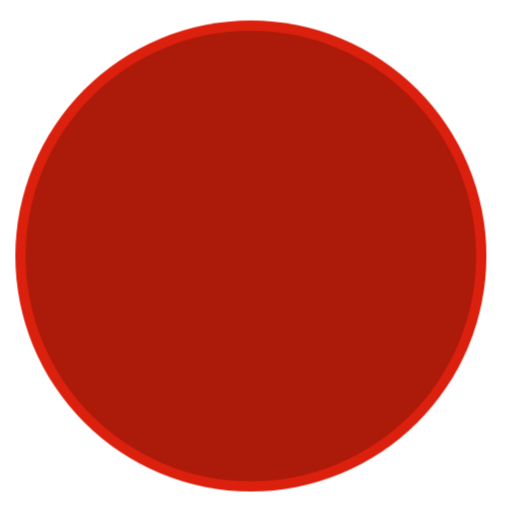
t = 0.00 s
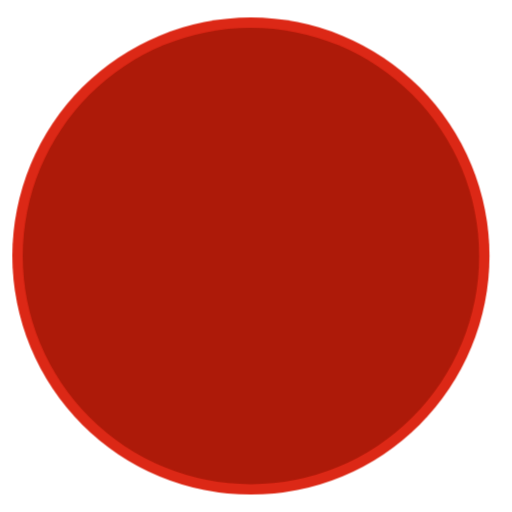
t = 0.13 s
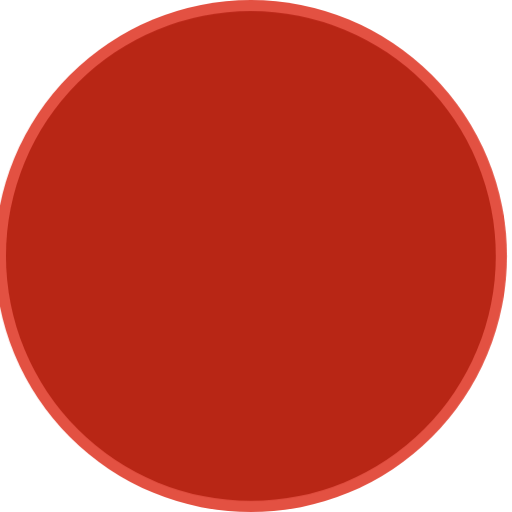
t = 0.38 s
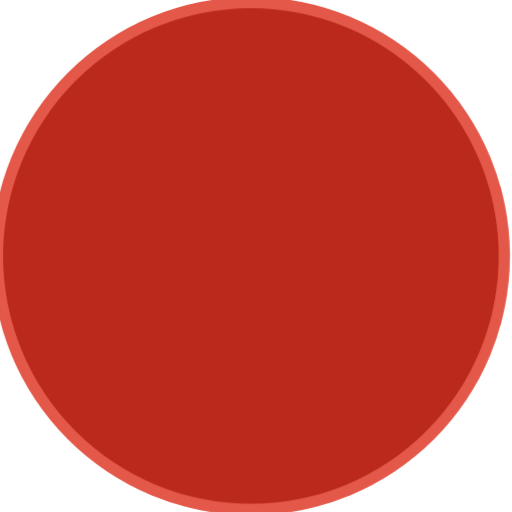
t = 0.50 s
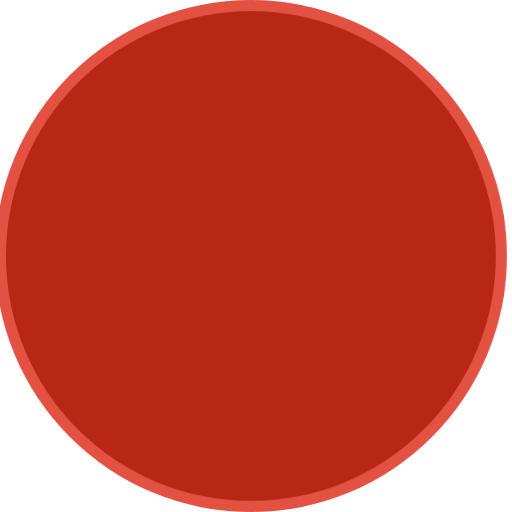
t = 0.63 s
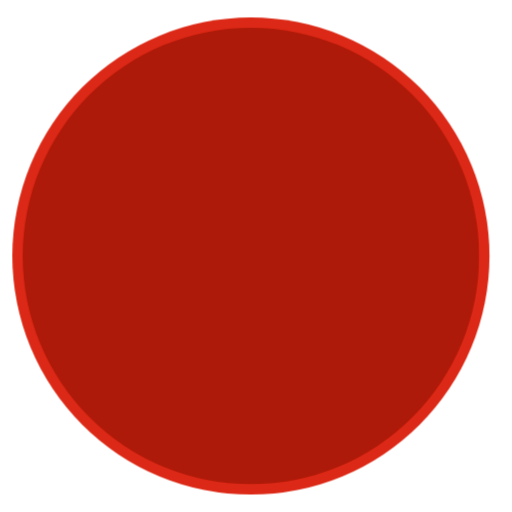
t = 0.88 s

The animated SVG that drew these frames (rendered in a browser with its animation timeline set to each time). Animation: 1 CSS @keyframes rule; one cycle of 1.00 s, repeats indefinitely.

<svg xmlns="http://www.w3.org/2000/svg"
width="100%" height="100%"  viewBox="0 0 100 100">
	<style>
		#pulse  {
			animation: pulseOutIn 1s ease-in-out infinite;
		}

		@keyframes pulseOutIn {
			0% {
				transform: scale(1);
				opacity: 1;
			}

			50% {
				transform: scale(1.1);
				opacity: 0.75;
			}

			100% {
				transform: scale(1);
				opacity: 1;
			}
		}
	</style>

	<g transform="translate(49,50)">
		<circle id="pulse" cx="0" cy="0" r="46" fill="#db210e"></circle>
		<circle id="pulse" cx="0" cy="0" r="44" fill="#ac1a0a"></circle>
	</g>
</svg>
